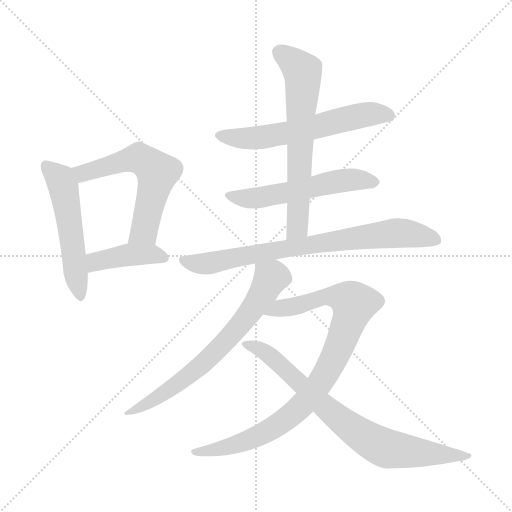
t = 0.00 s
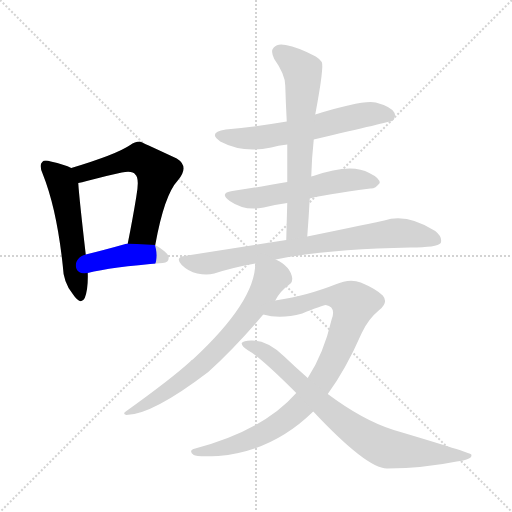
t = 1.57 s
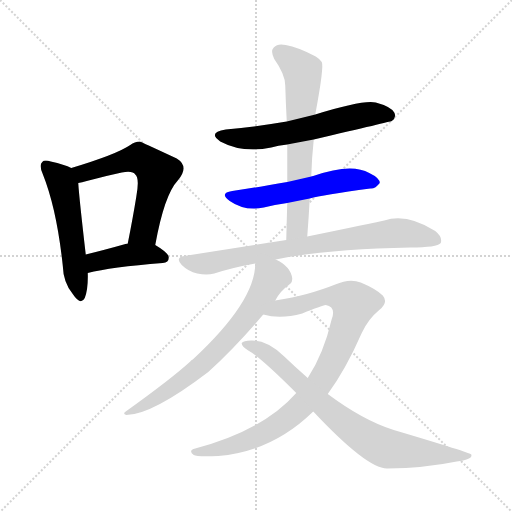
t = 3.15 s
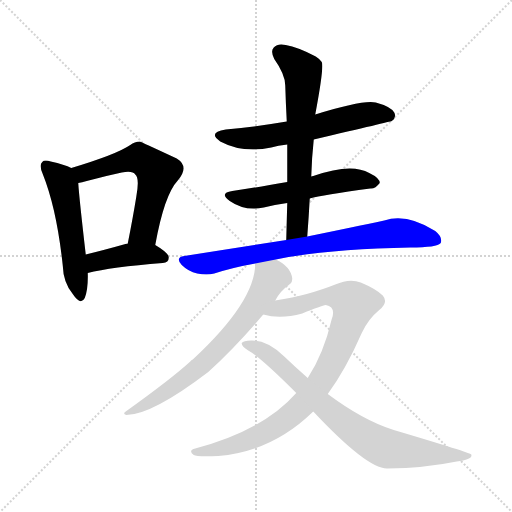
t = 4.72 s
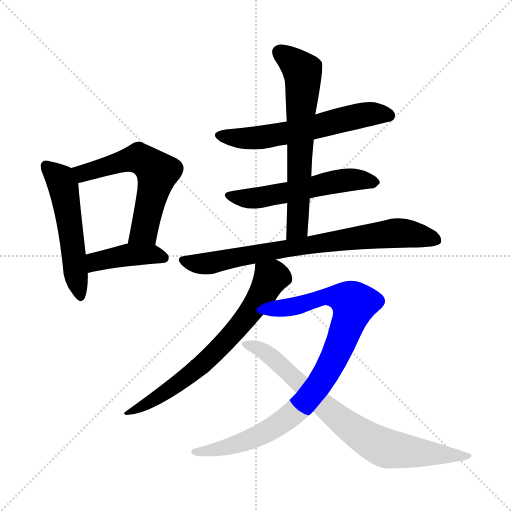
t = 6.29 s
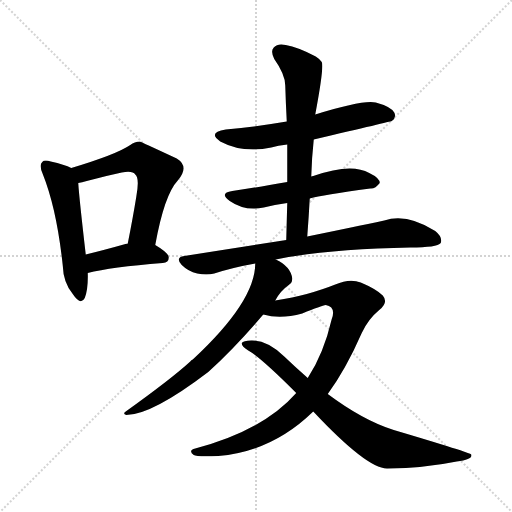
t = 7.87 s

The animated SVG that drew these frames (rendered in a browser with its animation timeline set to each time). Animation: 10 CSS @keyframes rules; one cycle of 7.87 s.

<svg version="1.1" viewBox="0 0 1024 1024" xmlns="http://www.w3.org/2000/svg">
  <g stroke="lightgray" stroke-dasharray="1,1" stroke-width="1" transform="scale(4, 4)">
    <line x1="0" y1="0" x2="256" y2="256"></line>
    <line x1="256" y1="0" x2="0" y2="256"></line>
    <line x1="128" y1="0" x2="128" y2="256"></line>
    <line x1="0" y1="128" x2="256" y2="128"></line>
  </g>
<g transform="scale(1, -1) translate(0, -900)">
   <style type="text/css">
    @keyframes keyframes0 {
      from {
       stroke: blue;
       stroke-dashoffset: 529;
       stroke-width: 128;
       }
       63% {
       animation-timing-function: step-end;
       stroke: blue;
       stroke-dashoffset: 0;
       stroke-width: 128;
       }
       to {
       stroke: black;
       stroke-width: 1024;
       }
       }
       #make-me-a-hanzi-animation-0 {
         animation: keyframes0 0.680501s both;
         animation-delay: 0.000000s;
         animation-timing-function: linear;
       }
    @keyframes keyframes1 {
      from {
       stroke: blue;
       stroke-dashoffset: 584;
       stroke-width: 128;
       }
       66% {
       animation-timing-function: step-end;
       stroke: blue;
       stroke-dashoffset: 0;
       stroke-width: 128;
       }
       to {
       stroke: black;
       stroke-width: 1024;
       }
       }
       #make-me-a-hanzi-animation-1 {
         animation: keyframes1 0.725260s both;
         animation-delay: 0.680501s;
         animation-timing-function: linear;
       }
    @keyframes keyframes2 {
      from {
       stroke: blue;
       stroke-dashoffset: 414;
       stroke-width: 128;
       }
       57% {
       animation-timing-function: step-end;
       stroke: blue;
       stroke-dashoffset: 0;
       stroke-width: 128;
       }
       to {
       stroke: black;
       stroke-width: 1024;
       }
       }
       #make-me-a-hanzi-animation-2 {
         animation: keyframes2 0.586914s both;
         animation-delay: 1.405762s;
         animation-timing-function: linear;
       }
    @keyframes keyframes3 {
      from {
       stroke: blue;
       stroke-dashoffset: 598;
       stroke-width: 128;
       }
       66% {
       animation-timing-function: step-end;
       stroke: blue;
       stroke-dashoffset: 0;
       stroke-width: 128;
       }
       to {
       stroke: black;
       stroke-width: 1024;
       }
       }
       #make-me-a-hanzi-animation-3 {
         animation: keyframes3 0.736654s both;
         animation-delay: 1.992676s;
         animation-timing-function: linear;
       }
    @keyframes keyframes4 {
      from {
       stroke: blue;
       stroke-dashoffset: 551;
       stroke-width: 128;
       }
       64% {
       animation-timing-function: step-end;
       stroke: blue;
       stroke-dashoffset: 0;
       stroke-width: 128;
       }
       to {
       stroke: black;
       stroke-width: 1024;
       }
       }
       #make-me-a-hanzi-animation-4 {
         animation: keyframes4 0.698405s both;
         animation-delay: 2.729329s;
         animation-timing-function: linear;
       }
    @keyframes keyframes5 {
      from {
       stroke: blue;
       stroke-dashoffset: 650;
       stroke-width: 128;
       }
       68% {
       animation-timing-function: step-end;
       stroke: blue;
       stroke-dashoffset: 0;
       stroke-width: 128;
       }
       to {
       stroke: black;
       stroke-width: 1024;
       }
       }
       #make-me-a-hanzi-animation-5 {
         animation: keyframes5 0.778971s both;
         animation-delay: 3.427734s;
         animation-timing-function: linear;
       }
    @keyframes keyframes6 {
      from {
       stroke: blue;
       stroke-dashoffset: 770;
       stroke-width: 128;
       }
       71% {
       animation-timing-function: step-end;
       stroke: blue;
       stroke-dashoffset: 0;
       stroke-width: 128;
       }
       to {
       stroke: black;
       stroke-width: 1024;
       }
       }
       #make-me-a-hanzi-animation-6 {
         animation: keyframes6 0.876628s both;
         animation-delay: 4.206706s;
         animation-timing-function: linear;
       }
    @keyframes keyframes7 {
      from {
       stroke: blue;
       stroke-dashoffset: 688;
       stroke-width: 128;
       }
       69% {
       animation-timing-function: step-end;
       stroke: blue;
       stroke-dashoffset: 0;
       stroke-width: 128;
       }
       to {
       stroke: black;
       stroke-width: 1024;
       }
       }
       #make-me-a-hanzi-animation-7 {
         animation: keyframes7 0.809896s both;
         animation-delay: 5.083333s;
         animation-timing-function: linear;
       }
    @keyframes keyframes8 {
      from {
       stroke: blue;
       stroke-dashoffset: 905;
       stroke-width: 128;
       }
       75% {
       animation-timing-function: step-end;
       stroke: blue;
       stroke-dashoffset: 0;
       stroke-width: 128;
       }
       to {
       stroke: black;
       stroke-width: 1024;
       }
       }
       #make-me-a-hanzi-animation-8 {
         animation: keyframes8 0.986491s both;
         animation-delay: 5.893229s;
         animation-timing-function: linear;
       }
    @keyframes keyframes9 {
      from {
       stroke: blue;
       stroke-dashoffset: 779;
       stroke-width: 128;
       }
       72% {
       animation-timing-function: step-end;
       stroke: blue;
       stroke-dashoffset: 0;
       stroke-width: 128;
       }
       to {
       stroke: black;
       stroke-width: 1024;
       }
       }
       #make-me-a-hanzi-animation-9 {
         animation: keyframes9 0.883952s both;
         animation-delay: 6.879720s;
         animation-timing-function: linear;
       }
</style>
<path d="M 142.5 564.0 Q 129.5 571.0 101.5 577.0 Q 88.5 581.0 84.5 576.0 Q 77.5 570.0 85.5 552.0 Q 113.5 482.0 125.5 369.0 Q 126.5 335.0 145.5 312.0 Q 161.5 288.0 169.5 304.0 Q 176.5 322.0 175.5 354.0 L 171.5 391.0 Q 158.5 503.0 156.5 534.0 C 154.5 558.0 154.5 558.0 142.5 564.0 Z" fill="lightgray"></path> 
<path d="M 310.5 410.0 Q 328.5 510.0 355.5 539.0 Q 379.5 567.0 353.5 583.0 Q 280.5 617.0 279.5 617.0 Q 269.5 617.0 260.5 610.0 Q 232.5 591.0 142.5 564.0 C 113.5 555.0 127.5 528.0 156.5 534.0 Q 163.5 535.0 173.5 538.0 Q 210.5 548.0 243.5 555.0 Q 265.5 559.0 270.5 551.0 Q 279.5 544.0 272.5 506.0 Q 265.5 463.0 255.5 413.0 C 249.5 384.0 305.5 381.0 310.5 410.0 Z" fill="lightgray"></path> 
<path d="M 175.5 354.0 Q 221.5 366.0 325.5 374.0 Q 337.5 375.0 337.5 385.0 Q 337.5 394.0 310.5 410.0 L 255.5 413.0 L 254.5 413.0 Q 208.5 400.0 171.5 391.0 C 142.5 384.0 146.5 347.0 175.5 354.0 Z" fill="lightgray"></path> 
<path d="M 627.5 621.0 Q 781.5 657.0 783.5 658.0 Q 793.5 665.0 788.5 675.0 Q 781.5 687.0 751.5 695.0 Q 726.5 701.0 630.5 671.0 L 573.5 657.0 Q 515.5 647.0 451.5 641.0 Q 414.5 635.0 440.5 617.0 Q 485.5 593.0 542.5 605.0 Q 555.5 609.0 574.5 611.0 L 627.5 621.0 Z" fill="lightgray"></path> 
<path d="M 619.5 503.0 Q 644.5 510.0 740.5 523.0 Q 750.5 522.0 759.5 534.0 Q 759.5 544.0 738.5 554.0 Q 702.5 575.0 626.5 548.0 Q 623.5 548.0 622.5 547.0 L 574.5 536.0 Q 507.5 524.0 464.5 518.0 Q 437.5 514.0 459.5 498.0 Q 489.5 477.0 527.5 485.0 Q 548.5 491.0 574.5 494.0 L 619.5 503.0 Z" fill="lightgray"></path> 
<path d="M 614.5 427.0 Q 617.5 466.0 619.5 503.0 L 622.5 547.0 Q 623.5 584.0 627.5 621.0 L 630.5 671.0 Q 648.5 767.0 643.5 776.0 Q 639.5 782.0 631.5 787.0 Q 595.5 806.0 571.5 810.0 Q 555.5 814.0 547.5 805.0 Q 540.5 798.0 548.5 782.0 Q 570.5 751.0 570.5 729.0 Q 571.5 695.0 573.5 657.0 L 574.5 611.0 Q 574.5 575.0 574.5 536.0 L 574.5 494.0 Q 573.5 460.0 572.5 420.0 C 571.5 390.0 612.5 397.0 614.5 427.0 Z" fill="lightgray"></path> 
<path d="M 551.5 381.0 Q 653.5 402.0 820.5 405.0 Q 874.5 405.0 881.5 414.0 Q 885.5 426.0 870.5 438.0 Q 813.5 474.0 768.5 459.0 Q 707.5 446.0 614.5 427.0 L 572.5 420.0 Q 476.5 405.0 368.5 388.0 Q 349.5 385.0 363.5 370.0 Q 376.5 357.0 394.5 353.0 Q 413.5 349.0 428.5 353.0 Q 465.5 365.0 510.5 373.0 L 551.5 381.0 Z" fill="lightgray"></path> 
<path d="M 550.5 299.0 Q 560.5 318.0 577.5 330.0 Q 584.5 334.0 584.5 343.0 Q 581.5 367.0 551.5 381.0 C 525.5 396.0 512.5 403.0 510.5 373.0 Q 510.5 297.0 385.5 181.0 Q 382.5 180.0 380.5 177.0 Q 343.5 143.0 251.5 77.0 Q 244.5 73.0 252.5 70.0 Q 303.5 70.0 416.5 156.0 Q 470.5 205.0 526.5 271.0 L 550.5 299.0 Z" fill="lightgray"></path> 
<path d="M 655.5 112.0 Q 691.5 161.0 723.5 234.0 Q 736.5 262.0 758.5 280.0 Q 777.5 295.0 765.5 309.0 Q 752.5 322.0 721.5 335.0 Q 699.5 344.0 670.5 331.0 Q 645.5 321.0 613.5 312.0 Q 586.5 305.0 550.5 299.0 C 520.5 294.0 497.5 277.0 526.5 271.0 Q 560.5 261.0 604.5 273.0 Q 643.5 289.0 651.5 290.0 Q 672.5 286.0 663.5 262.0 Q 647.5 193.0 615.5 144.0 L 592.5 114.0 Q 526.5 39.0 390.5 3.0 Q 375.5 -1.0 387.5 -10.0 Q 393.5 -14.0 436.5 -12.0 Q 544.5 -3.0 626.5 77.0 L 655.5 112.0 Z" fill="lightgray"></path> 
<path d="M 626.5 77.0 Q 734.5 -38.0 774.5 -37.0 Q 850.5 -36.0 913.5 -23.0 Q 946.5 -19.0 942.5 -9.0 Q 942.5 -6.0 787.5 40.0 Q 726.5 59.0 655.5 112.0 L 615.5 144.0 Q 591.5 165.0 568.5 187.0 Q 534.5 220.0 502.5 219.0 Q 486.5 219.0 483.5 214.0 Q 482.5 208.0 496.5 199.0 Q 520.5 186.0 592.5 114.0 L 626.5 77.0 Z" fill="lightgray"></path> 
      <clipPath id="make-me-a-hanzi-clip-0">
      <path d="M 142.5 564.0 Q 129.5 571.0 101.5 577.0 Q 88.5 581.0 84.5 576.0 Q 77.5 570.0 85.5 552.0 Q 113.5 482.0 125.5 369.0 Q 126.5 335.0 145.5 312.0 Q 161.5 288.0 169.5 304.0 Q 176.5 322.0 175.5 354.0 L 171.5 391.0 Q 158.5 503.0 156.5 534.0 C 154.5 558.0 154.5 558.0 142.5 564.0 Z" fill="lightgray"></path>
      </clipPath>
      <path clip-path="url(#make-me-a-hanzi-clip-0)" d="M 91.5 568.0 L 117.5 545.0 L 126.5 527.0 L 158.5 311.0 " fill="none" id="make-me-a-hanzi-animation-0" stroke-dasharray="401 802" stroke-linecap="round"></path>

      <clipPath id="make-me-a-hanzi-clip-1">
      <path d="M 310.5 410.0 Q 328.5 510.0 355.5 539.0 Q 379.5 567.0 353.5 583.0 Q 280.5 617.0 279.5 617.0 Q 269.5 617.0 260.5 610.0 Q 232.5 591.0 142.5 564.0 C 113.5 555.0 127.5 528.0 156.5 534.0 Q 163.5 535.0 173.5 538.0 Q 210.5 548.0 243.5 555.0 Q 265.5 559.0 270.5 551.0 Q 279.5 544.0 272.5 506.0 Q 265.5 463.0 255.5 413.0 C 249.5 384.0 305.5 381.0 310.5 410.0 Z" fill="lightgray"></path>
      </clipPath>
      <path clip-path="url(#make-me-a-hanzi-clip-1)" d="M 154.5 563.0 L 166.5 554.0 L 271.5 583.0 L 292.5 576.0 L 314.5 555.0 L 288.5 438.0 L 262.5 420.0 " fill="none" id="make-me-a-hanzi-animation-1" stroke-dasharray="456 912" stroke-linecap="round"></path>

      <clipPath id="make-me-a-hanzi-clip-2">
      <path d="M 175.5 354.0 Q 221.5 366.0 325.5 374.0 Q 337.5 375.0 337.5 385.0 Q 337.5 394.0 310.5 410.0 L 255.5 413.0 L 254.5 413.0 Q 208.5 400.0 171.5 391.0 C 142.5 384.0 146.5 347.0 175.5 354.0 Z" fill="lightgray"></path>
      </clipPath>
      <path clip-path="url(#make-me-a-hanzi-clip-2)" d="M 179.5 361.0 L 191.5 377.0 L 252.5 390.0 L 302.5 392.0 L 327.5 385.0 " fill="none" id="make-me-a-hanzi-animation-2" stroke-dasharray="286 572" stroke-linecap="round"></path>

      <clipPath id="make-me-a-hanzi-clip-3">
      <path d="M 627.5 621.0 Q 781.5 657.0 783.5 658.0 Q 793.5 665.0 788.5 675.0 Q 781.5 687.0 751.5 695.0 Q 726.5 701.0 630.5 671.0 L 573.5 657.0 Q 515.5 647.0 451.5 641.0 Q 414.5 635.0 440.5 617.0 Q 485.5 593.0 542.5 605.0 Q 555.5 609.0 574.5 611.0 L 627.5 621.0 Z" fill="lightgray"></path>
      </clipPath>
      <path clip-path="url(#make-me-a-hanzi-clip-3)" d="M 443.5 630.0 L 465.5 624.0 L 516.5 624.0 L 731.5 671.0 L 779.5 667.0 " fill="none" id="make-me-a-hanzi-animation-3" stroke-dasharray="470 940" stroke-linecap="round"></path>

      <clipPath id="make-me-a-hanzi-clip-4">
      <path d="M 619.5 503.0 Q 644.5 510.0 740.5 523.0 Q 750.5 522.0 759.5 534.0 Q 759.5 544.0 738.5 554.0 Q 702.5 575.0 626.5 548.0 Q 623.5 548.0 622.5 547.0 L 574.5 536.0 Q 507.5 524.0 464.5 518.0 Q 437.5 514.0 459.5 498.0 Q 489.5 477.0 527.5 485.0 Q 548.5 491.0 574.5 494.0 L 619.5 503.0 Z" fill="lightgray"></path>
      </clipPath>
      <path clip-path="url(#make-me-a-hanzi-clip-4)" d="M 459.5 509.0 L 505.5 503.0 L 674.5 538.0 L 718.5 541.0 L 749.5 535.0 " fill="none" id="make-me-a-hanzi-animation-4" stroke-dasharray="423 846" stroke-linecap="round"></path>

      <clipPath id="make-me-a-hanzi-clip-5">
      <path d="M 614.5 427.0 Q 617.5 466.0 619.5 503.0 L 622.5 547.0 Q 623.5 584.0 627.5 621.0 L 630.5 671.0 Q 648.5 767.0 643.5 776.0 Q 639.5 782.0 631.5 787.0 Q 595.5 806.0 571.5 810.0 Q 555.5 814.0 547.5 805.0 Q 540.5 798.0 548.5 782.0 Q 570.5 751.0 570.5 729.0 Q 571.5 695.0 573.5 657.0 L 574.5 611.0 Q 574.5 575.0 574.5 536.0 L 574.5 494.0 Q 573.5 460.0 572.5 420.0 C 571.5 390.0 612.5 397.0 614.5 427.0 Z" fill="lightgray"></path>
      </clipPath>
      <path clip-path="url(#make-me-a-hanzi-clip-5)" d="M 559.5 796.0 L 604.5 757.0 L 606.5 733.0 L 595.5 452.0 L 578.5 428.0 " fill="none" id="make-me-a-hanzi-animation-5" stroke-dasharray="522 1044" stroke-linecap="round"></path>

      <clipPath id="make-me-a-hanzi-clip-6">
      <path d="M 551.5 381.0 Q 653.5 402.0 820.5 405.0 Q 874.5 405.0 881.5 414.0 Q 885.5 426.0 870.5 438.0 Q 813.5 474.0 768.5 459.0 Q 707.5 446.0 614.5 427.0 L 572.5 420.0 Q 476.5 405.0 368.5 388.0 Q 349.5 385.0 363.5 370.0 Q 376.5 357.0 394.5 353.0 Q 413.5 349.0 428.5 353.0 Q 465.5 365.0 510.5 373.0 L 551.5 381.0 Z" fill="lightgray"></path>
      </clipPath>
      <path clip-path="url(#make-me-a-hanzi-clip-6)" d="M 366.5 379.0 L 419.5 373.0 L 552.5 400.0 L 781.5 433.0 L 823.5 432.0 L 873.5 420.0 " fill="none" id="make-me-a-hanzi-animation-6" stroke-dasharray="642 1284" stroke-linecap="round"></path>

      <clipPath id="make-me-a-hanzi-clip-7">
      <path d="M 550.5 299.0 Q 560.5 318.0 577.5 330.0 Q 584.5 334.0 584.5 343.0 Q 581.5 367.0 551.5 381.0 C 525.5 396.0 512.5 403.0 510.5 373.0 Q 510.5 297.0 385.5 181.0 Q 382.5 180.0 380.5 177.0 Q 343.5 143.0 251.5 77.0 Q 244.5 73.0 252.5 70.0 Q 303.5 70.0 416.5 156.0 Q 470.5 205.0 526.5 271.0 L 550.5 299.0 Z" fill="lightgray"></path>
      </clipPath>
      <path clip-path="url(#make-me-a-hanzi-clip-7)" d="M 518.5 367.0 L 541.5 344.0 L 483.5 253.0 L 379.5 150.0 L 319.5 107.0 L 256.5 74.0 " fill="none" id="make-me-a-hanzi-animation-7" stroke-dasharray="560 1120" stroke-linecap="round"></path>

      <clipPath id="make-me-a-hanzi-clip-8">
      <path d="M 655.5 112.0 Q 691.5 161.0 723.5 234.0 Q 736.5 262.0 758.5 280.0 Q 777.5 295.0 765.5 309.0 Q 752.5 322.0 721.5 335.0 Q 699.5 344.0 670.5 331.0 Q 645.5 321.0 613.5 312.0 Q 586.5 305.0 550.5 299.0 C 520.5 294.0 497.5 277.0 526.5 271.0 Q 560.5 261.0 604.5 273.0 Q 643.5 289.0 651.5 290.0 Q 672.5 286.0 663.5 262.0 Q 647.5 193.0 615.5 144.0 L 592.5 114.0 Q 526.5 39.0 390.5 3.0 Q 375.5 -1.0 387.5 -10.0 Q 393.5 -14.0 436.5 -12.0 Q 544.5 -3.0 626.5 77.0 L 655.5 112.0 Z" fill="lightgray"></path>
      </clipPath>
      <path clip-path="url(#make-me-a-hanzi-clip-8)" d="M 534.5 273.0 L 656.5 308.0 L 688.5 304.0 L 708.5 292.0 L 679.5 208.0 L 653.5 155.0 L 604.5 89.0 L 570.5 60.0 L 510.5 25.0 L 426.5 -1.0 L 392.5 -4.0 " fill="none" id="make-me-a-hanzi-animation-8" stroke-dasharray="777 1554" stroke-linecap="round"></path>

      <clipPath id="make-me-a-hanzi-clip-9">
      <path d="M 626.5 77.0 Q 734.5 -38.0 774.5 -37.0 Q 850.5 -36.0 913.5 -23.0 Q 946.5 -19.0 942.5 -9.0 Q 942.5 -6.0 787.5 40.0 Q 726.5 59.0 655.5 112.0 L 615.5 144.0 Q 591.5 165.0 568.5 187.0 Q 534.5 220.0 502.5 219.0 Q 486.5 219.0 483.5 214.0 Q 482.5 208.0 496.5 199.0 Q 520.5 186.0 592.5 114.0 L 626.5 77.0 Z" fill="lightgray"></path>
      </clipPath>
      <path clip-path="url(#make-me-a-hanzi-clip-9)" d="M 488.5 212.0 L 539.5 190.0 L 651.5 83.0 L 732.5 23.0 L 763.5 7.0 L 829.5 -5.0 L 939.5 -12.0 " fill="none" id="make-me-a-hanzi-animation-9" stroke-dasharray="651 1302" stroke-linecap="round"></path>

</g>
</svg>
